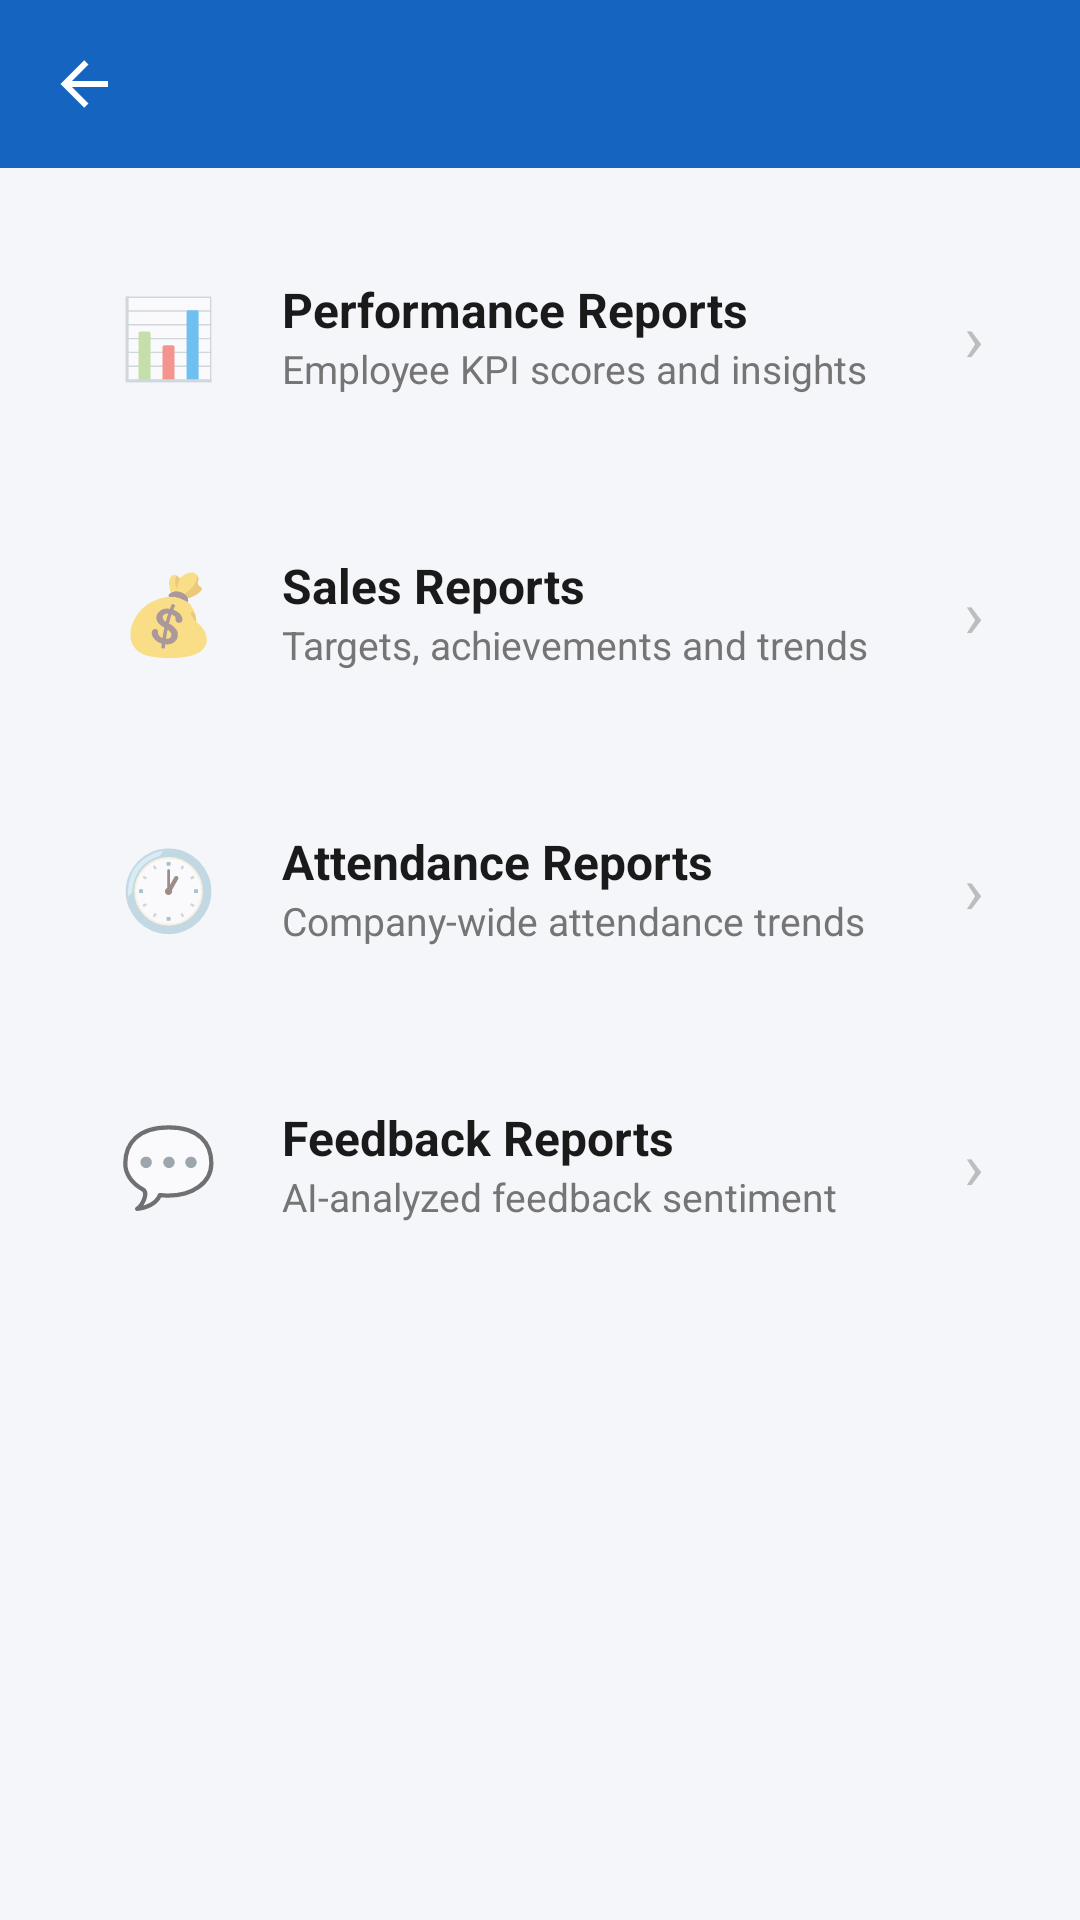

Android layout source for this screen:
<!-- AndroidManifest.xml: application theme Theme.WorkVerse -->
<!-- res/layout/activity_ceo_all_reports.xml -->
<?xml version="1.0" encoding="utf-8"?>
<LinearLayout xmlns:android="http://schemas.android.com/apk/res/android"
    xmlns:app="http://schemas.android.com/apk/res-auto"
    android:layout_width="match_parent"
    android:layout_height="match_parent"
    android:orientation="vertical"
    android:background="#F5F6FA">

    <androidx.appcompat.widget.Toolbar
        android:id="@+id/toolbar"
        android:layout_width="match_parent"
        android:layout_height="?attr/actionBarSize"
        android:background="#1565C0"
        app:titleTextColor="#FFFFFF"
        app:navigationIcon="@drawable/ic_back"
        app:navigationIconTint="#FFFFFF" />

    <ScrollView
        android:layout_width="match_parent"
        android:layout_height="match_parent">

        <LinearLayout
            android:layout_width="match_parent"
            android:layout_height="wrap_content"
            android:orientation="vertical"
            android:padding="16dp">

            
            <LinearLayout
                android:id="@+id/cardPerformanceReports"
                android:layout_width="match_parent"
                android:layout_height="wrap_content"
                android:orientation="horizontal"
                android:gravity="center_vertical"
                android:background="@drawable/bg_card"
                android:padding="16dp"
                android:layout_marginBottom="12dp"
                android:elevation="2dp"
                android:clickable="true"
                android:focusable="true">

                <TextView
                    android:layout_width="48dp"
                    android:layout_height="48dp"
                    android:text="📊"
                    android:textSize="26sp"
                    android:gravity="center"
                    android:background="@drawable/bg_circle_primary" />

                <LinearLayout
                    android:layout_width="0dp"
                    android:layout_height="wrap_content"
                    android:layout_weight="1"
                    android:layout_marginStart="14dp"
                    android:orientation="vertical">

                    <TextView
                        android:layout_width="wrap_content"
                        android:layout_height="wrap_content"
                        android:text="Performance Reports"
                        android:textSize="16sp"
                        android:textStyle="bold"
                        android:textColor="#1A1A1A" />

                    <TextView
                        android:layout_width="wrap_content"
                        android:layout_height="wrap_content"
                        android:text="Employee KPI scores and insights"
                        android:textSize="13sp"
                        android:textColor="#757575" />
                </LinearLayout>

                <TextView
                    android:layout_width="wrap_content"
                    android:layout_height="wrap_content"
                    android:text="›"
                    android:textSize="22sp"
                    android:textColor="#BDBDBD" />
            </LinearLayout>

            
            <LinearLayout
                android:id="@+id/cardSalesReports"
                android:layout_width="match_parent"
                android:layout_height="wrap_content"
                android:orientation="horizontal"
                android:gravity="center_vertical"
                android:background="@drawable/bg_card"
                android:padding="16dp"
                android:layout_marginBottom="12dp"
                android:elevation="2dp"
                android:clickable="true"
                android:focusable="true">

                <TextView
                    android:layout_width="48dp"
                    android:layout_height="48dp"
                    android:text="💰"
                    android:textSize="26sp"
                    android:gravity="center"
                    android:background="@drawable/bg_circle_primary" />

                <LinearLayout
                    android:layout_width="0dp"
                    android:layout_height="wrap_content"
                    android:layout_weight="1"
                    android:layout_marginStart="14dp"
                    android:orientation="vertical">

                    <TextView
                        android:layout_width="wrap_content"
                        android:layout_height="wrap_content"
                        android:text="Sales Reports"
                        android:textSize="16sp"
                        android:textStyle="bold"
                        android:textColor="#1A1A1A" />

                    <TextView
                        android:layout_width="wrap_content"
                        android:layout_height="wrap_content"
                        android:text="Targets, achievements and trends"
                        android:textSize="13sp"
                        android:textColor="#757575" />
                </LinearLayout>

                <TextView
                    android:layout_width="wrap_content"
                    android:layout_height="wrap_content"
                    android:text="›"
                    android:textSize="22sp"
                    android:textColor="#BDBDBD" />
            </LinearLayout>

            
            <LinearLayout
                android:id="@+id/cardAttendanceReports"
                android:layout_width="match_parent"
                android:layout_height="wrap_content"
                android:orientation="horizontal"
                android:gravity="center_vertical"
                android:background="@drawable/bg_card"
                android:padding="16dp"
                android:layout_marginBottom="12dp"
                android:elevation="2dp"
                android:clickable="true"
                android:focusable="true">

                <TextView
                    android:layout_width="48dp"
                    android:layout_height="48dp"
                    android:text="🕐"
                    android:textSize="26sp"
                    android:gravity="center"
                    android:background="@drawable/bg_circle_primary" />

                <LinearLayout
                    android:layout_width="0dp"
                    android:layout_height="wrap_content"
                    android:layout_weight="1"
                    android:layout_marginStart="14dp"
                    android:orientation="vertical">

                    <TextView
                        android:layout_width="wrap_content"
                        android:layout_height="wrap_content"
                        android:text="Attendance Reports"
                        android:textSize="16sp"
                        android:textStyle="bold"
                        android:textColor="#1A1A1A" />

                    <TextView
                        android:layout_width="wrap_content"
                        android:layout_height="wrap_content"
                        android:text="Company-wide attendance trends"
                        android:textSize="13sp"
                        android:textColor="#757575" />
                </LinearLayout>

                <TextView
                    android:layout_width="wrap_content"
                    android:layout_height="wrap_content"
                    android:text="›"
                    android:textSize="22sp"
                    android:textColor="#BDBDBD" />
            </LinearLayout>

            
            <LinearLayout
                android:id="@+id/cardFeedbackReports"
                android:layout_width="match_parent"
                android:layout_height="wrap_content"
                android:orientation="horizontal"
                android:gravity="center_vertical"
                android:background="@drawable/bg_card"
                android:padding="16dp"
                android:layout_marginBottom="12dp"
                android:elevation="2dp"
                android:clickable="true"
                android:focusable="true">

                <TextView
                    android:layout_width="48dp"
                    android:layout_height="48dp"
                    android:text="💬"
                    android:textSize="26sp"
                    android:gravity="center"
                    android:background="@drawable/bg_circle_primary" />

                <LinearLayout
                    android:layout_width="0dp"
                    android:layout_height="wrap_content"
                    android:layout_weight="1"
                    android:layout_marginStart="14dp"
                    android:orientation="vertical">

                    <TextView
                        android:layout_width="wrap_content"
                        android:layout_height="wrap_content"
                        android:text="Feedback Reports"
                        android:textSize="16sp"
                        android:textStyle="bold"
                        android:textColor="#1A1A1A" />

                    <TextView
                        android:layout_width="wrap_content"
                        android:layout_height="wrap_content"
                        android:text="AI-analyzed feedback sentiment"
                        android:textSize="13sp"
                        android:textColor="#757575" />
                </LinearLayout>

                <TextView
                    android:layout_width="wrap_content"
                    android:layout_height="wrap_content"
                    android:text="›"
                    android:textSize="22sp"
                    android:textColor="#BDBDBD" />
            </LinearLayout>

        </LinearLayout>
    </ScrollView>
</LinearLayout>
<!-- resources referenced by this layout -->
<resources>
  <!-- drawable ic_back (drawable) -->
  <?xml version="1.0" encoding="utf-8"?>
  <vector xmlns:android="http://schemas.android.com/apk/res/android" android:width="24dp" android:height="24dp" android:viewportWidth="24" android:viewportHeight="24">
      <path android:fillColor="#FFFFFF" android:pathData="M20,11V13H8L13.5,18.5L12.08,19.92L4.16,12L12.08,4.08L13.5,5.5L8,11H20Z"/>
  </vector>
  <style name="Theme.WorkVerse" parent="Theme.MaterialComponents.Light.NoActionBar">
          <item name="colorPrimary">@color/primary</item>
          <item name="colorPrimaryVariant">@color/primary_dark</item>
          <item name="colorOnPrimary">@color/white</item>
          <item name="colorSecondary">@color/accent</item>
          <item name="android:colorBackground">@color/background</item>
          <item name="android:statusBarColor">@color/primary_dark</item>
      </style>
  <color name="primary">#1565C0</color>
  <color name="primary_dark">#0D47A1</color>
  <color name="white">#FFFFFF</color>
  <color name="accent">#FF8F00</color>
  <color name="background">#F5F7FA</color>
</resources>
